Labelled photos from "data", an image-classification folder in noorainf18/Hex-Nut-Defective-Detection-and-Classification. The possible labels are: broken, good.

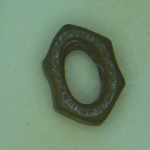
Label: broken

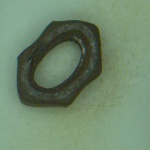
Label: broken

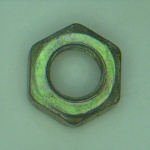
Label: good

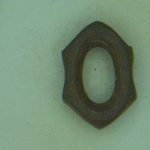
Label: broken

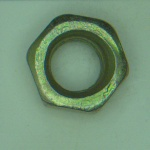
Label: good

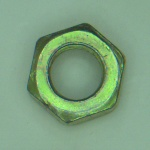
Label: good
